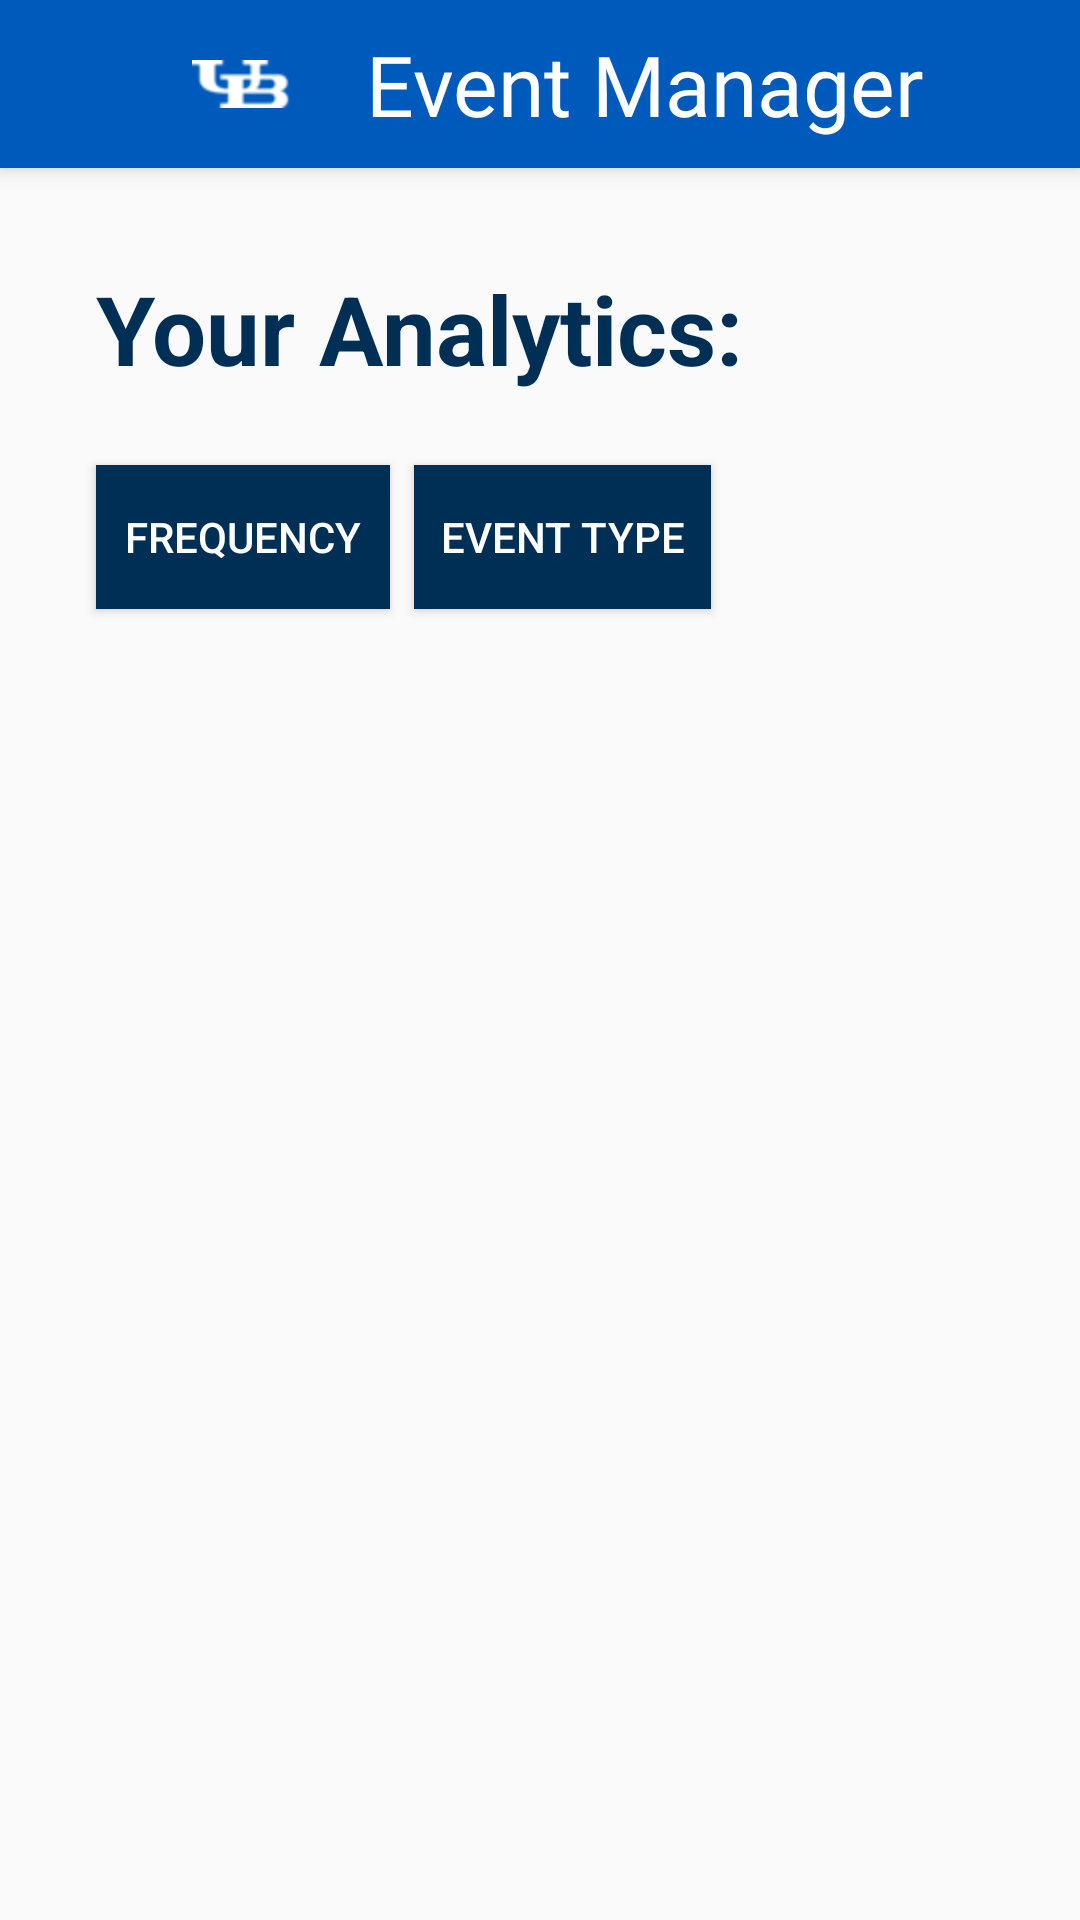

The Android layout XML behind this screen, and the referenced resources:
<!-- AndroidManifest.xml: activity theme AppTheme.NoActionBar -->
<!-- res/layout/activity_analytics.xml -->
<?xml version="1.0" encoding="utf-8"?>
<android.support.design.widget.CoordinatorLayout xmlns:android="http://schemas.android.com/apk/res/android"
    xmlns:app="http://schemas.android.com/apk/res-auto"
    xmlns:tools="http://schemas.android.com/tools"
    android:layout_width="match_parent"
    android:layout_height="match_parent"
    tools:context=".AnalyticsActivity">

    <android.support.design.widget.AppBarLayout
        android:layout_width="match_parent"
        android:layout_height="wrap_content"
        android:theme="@style/AppTheme.AppBarOverlay">

        <android.support.constraint.ConstraintLayout
            android:layout_width="match_parent"
            android:layout_height="match_parent">

            <android.support.v7.widget.Toolbar
                android:id="@+id/toolbar"
                android:layout_width="50dp"
                android:layout_height="?attr/actionBarSize"
                android:background="?attr/colorPrimary"
                app:popupTheme="@style/AppTheme.PopupOverlay" />

            <ImageView
                android:id="@+id/imageView4"
                android:layout_width="wrap_content"
                android:layout_height="0dp"
                android:layout_marginStart="64dp"
                android:layout_marginTop="8dp"
                android:layout_marginBottom="8dp"
                android:contentDescription="UB_Logo"
                app:layout_constraintBottom_toBottomOf="parent"
                app:layout_constraintStart_toStartOf="parent"
                app:layout_constraintTop_toTopOf="parent"
                app:srcCompat="@mipmap/ub_logo_white" />

            <TextView
                android:id="@+id/textView3"
                android:layout_width="wrap_content"
                android:layout_height="wrap_content"
                android:layout_marginStart="78dp"
                android:layout_marginTop="8dp"
                android:layout_marginEnd="8dp"
                android:layout_marginBottom="8dp"
                android:fontFamily="@font/days_one"
                android:text="Event Manager"
                android:textAppearance="@style/TextAppearance.AppCompat"
                android:textColor="@color/white"
                android:textSize="28sp"
                app:layout_constraintBottom_toBottomOf="parent"
                app:layout_constraintEnd_toEndOf="parent"
                app:layout_constraintStart_toStartOf="parent"
                app:layout_constraintTop_toTopOf="parent"
                tools:text="Event Manager" />

        </android.support.constraint.ConstraintLayout>

    </android.support.design.widget.AppBarLayout>

    <include layout="@layout/content_analytics" />

</android.support.design.widget.CoordinatorLayout>
<!-- res/layout/content_analytics.xml (included above) -->
<?xml version="1.0" encoding="utf-8"?>
<android.support.constraint.ConstraintLayout xmlns:android="http://schemas.android.com/apk/res/android"
    xmlns:app="http://schemas.android.com/apk/res-auto"
    xmlns:tools="http://schemas.android.com/tools"
    android:layout_width="match_parent"
    android:layout_height="match_parent"
    app:layout_behavior="@string/appbar_scrolling_view_behavior"
    tools:context=".AnalyticsActivity"
    tools:showIn="@layout/activity_analytics">

    <TextView
        android:id="@+id/textView2"
        android:layout_width="wrap_content"
        android:layout_height="wrap_content"
        android:layout_marginStart="32dp"
        android:layout_marginTop="32dp"
        android:text="Your Analytics:"
        android:textColor="@color/darkRoyalBlue"
        android:textSize="32sp"
        android:textStyle="bold"
        app:layout_constraintStart_toStartOf="parent"
        app:layout_constraintTop_toTopOf="parent" />

    <Button
        android:id="@+id/frequencyBtn"
        android:layout_width="98dp"
        android:layout_height="wrap_content"
        android:layout_marginStart="32dp"
        android:layout_marginTop="24dp"
        android:background="@color/darkRoyalBlue"
        android:text="Frequency"
        android:textColor="@color/white"
        app:layout_constraintStart_toStartOf="parent"
        app:layout_constraintTop_toBottomOf="@+id/textView2" />

    <Button
        android:id="@+id/eventTypeBtn"
        android:layout_width="99dp"
        android:layout_height="wrap_content"
        android:layout_marginStart="8dp"
        android:layout_marginTop="24dp"
        android:background="@color/darkRoyalBlue"
        android:text=" Event Type "
        android:textColor="@color/white"
        app:layout_constraintStart_toEndOf="@+id/frequencyBtn"
        app:layout_constraintTop_toBottomOf="@+id/textView2" />



</android.support.constraint.ConstraintLayout>
<!-- resources referenced by this layout -->
<resources>
  <color name="darkRoyalBlue">#002F56</color>
  <color name="white">#ffffff</color>
  <!-- mipmap ub_logo_white: png bitmap (mipmap-hdpi, 1758 bytes) -->
  <style name="AppTheme.AppBarOverlay" parent="ThemeOverlay.AppCompat.Dark.ActionBar" />
  <style name="AppTheme.PopupOverlay" parent="ThemeOverlay.AppCompat.Light" />
  <style name="AppTheme.NoActionBar">
          <item name="windowActionBar">false</item>
          <item name="windowNoTitle">true</item>
          <item name="colorPrimary">@color/royalBlue</item>
          <item name="colorPrimaryDark">@color/darkRoyalBlue</item>
          <item name="colorAccent">@color/lightGray</item>
      </style>
  <color name="royalBlue">#005ABB</color>
  <color name="lightGray">#f0f0f0</color>
</resources>
